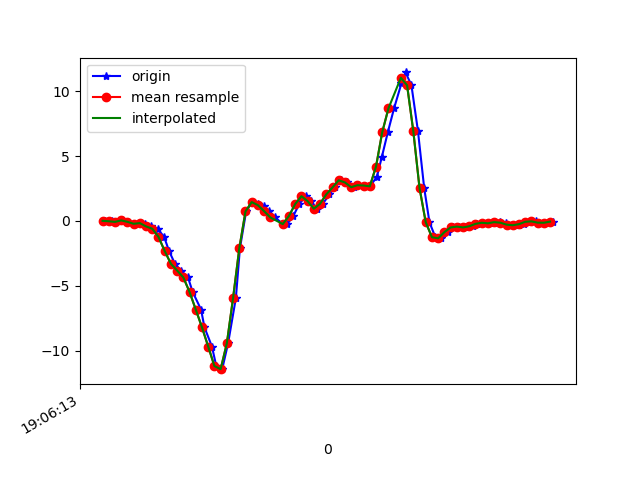

The data file committed next to this chart (first rows):
1618772773467, 1468457368706667, 0.01413065, 0.052001312, 0.08806156
1618772773490, 1468457387738523, -0.02008, -0.185, 0.1357
1618772773503, 1468457406770395, -0.06773, -0.13, 0.1235
1618772773522, 1468457425802283, 0.0459, 0.14, 0.1186
1618772773541, 1468457444834139, -0.06406, -0.1899, 0.1663
1618772773560, 1468457463837323, -0.2156, -0.1716, 0.1553
1618772773581, 1468457482866523, -0.1276, 0.08865, 0.176
1618772773598, 1468457501895707, -0.1972, -0.1435, 0.33
1618772773617, 1468457520924923, -0.4184, -0.3475, 0.5218
1618772773637, 1468457539954075, -0.5955, -0.2766, 0.7429
1618772773658, 1468457558973179, -1.225, -0.05307, 1.035
1618772773674, 1468457578001691, -2.314, -0.4648, 1.373
1618772773693, 1468457597030171, -3.303, -0.6444, 1.751
1618772773712, 1468457616058651, -3.822, -0.6957, 2.161
1618772773735, 1468457635087163, -4.356, -0.7421, 2.496
1618772773750, 1468457654115675, -5.479, -1.624, 2.53
1618772773777, 1468457673117243, -6.836, -1.884, 2.38
1618772773788, 1468457692144315, -8.212, -1.93, 2.131
1618772773812, 1468457711171419, -9.69, -2.394, 1.561
1618772773826, 1468457730198523, -11.2, -3.027, 0.7612
1618772773845, 1468457749250427, -11.44, -3.07, 0.05874
1618772773864, 1468457768262139, -9.438, -2.549, -0.1318
1618772773889, 1468457787288571, -5.954, -1.711, -0.1868
1618772773902, 1468457806315003, -2.118, -0.7702, 0.02453
1618772773922, 1468457825341435, 0.7386, 0.1693, 0.3727
1618772773941, 1468457844367867, 1.459, 1.077, 0.3801
1618772773961, 1468457863392507, 1.297, 1.968, 0.2359
1618772773978, 1468457882418875, 1.144, 2.657, 0.1162
1618772773997, 1468457901470075, 0.7569, 3.347, -0.04511
1618772774016, 1468457920496443, 0.2731, 4.273, -0.2528
1618772774041, 1468457939522811, -0.2632, 5.371, -0.3738
1618772774055, 1468457958549179, -0.2143, 6.212, -0.309
1618772774074, 1468457977570043, 0.3929, 6.853, -0.2467
1618772774093, 1468457996596219, 1.313, 7.42, -0.2907
1618772774114, 1468458015647227, 1.916, 7.782, -0.4458
1618772774131, 1468458034673467, 1.532, 7.905, -0.7342
1618772774150, 1468458053699579, 0.9475, 7.34, -0.9626
1618772774169, 1468458072718075, 1.331, 6.445, -1.15
1618772774190, 1468458091744059, 2.056, 5.859, -1.328
1618772774207, 1468458110769979, 2.591, 4.669, -1.323
1618772774226, 1468458129795963, 3.143, 3.042, -0.761
1618772774246, 1468458148821883, 2.976, 1.728, -0.5888
1618772774269, 1468458167835387, 2.608, 0.5285, -0.3505
1618772774283, 1468458186861051, 2.762, -0.6334, 0.4301
1618772774302, 1468458205911483, 2.74, -1.429, 1.117
1618772774321, 1468458224937083, 2.675, -1.959, 1.654
1618772774343, 1468458243962683, 3.431, -2.355, 2.329
1618772774359, 1468458262995323, 4.968, -2.482, 3.001
1618772774378, 1468458282021115, 6.852, -2.476, 3.487
1618772774398, 1468458301046907, 8.691, -2.04, 3.967
1618772774422, 1468458320072699, 10.64, -1.303, 4.331
1618772774435, 1468458339098619, 11.47, 0.2108, 4.688
1618772774454, 1468458358124283, 10.48, 1.789, 4.761
1618772774475, 1468458377120891, 6.941, 1.804, 4.194
1618772774495, 1468458396145531, 2.552, 1.045, 3.533
1618772774512, 1468458415170171, -0.09338, 0.796, 3.173
1618772774531, 1468458434194811, -1.253, 0.6531, 2.4
1618772774550, 1468458453219451, -1.336, 0.3929, 1.665
1618772774573, 1468458472267643, -0.8618, 0.2389, 1.173
1618772774587, 1468458491317627, -0.499, 0.1143, 0.7698
1618772774606, 1468458510342651, -0.433, 0.05322, 0.5242
... 16 more rows
